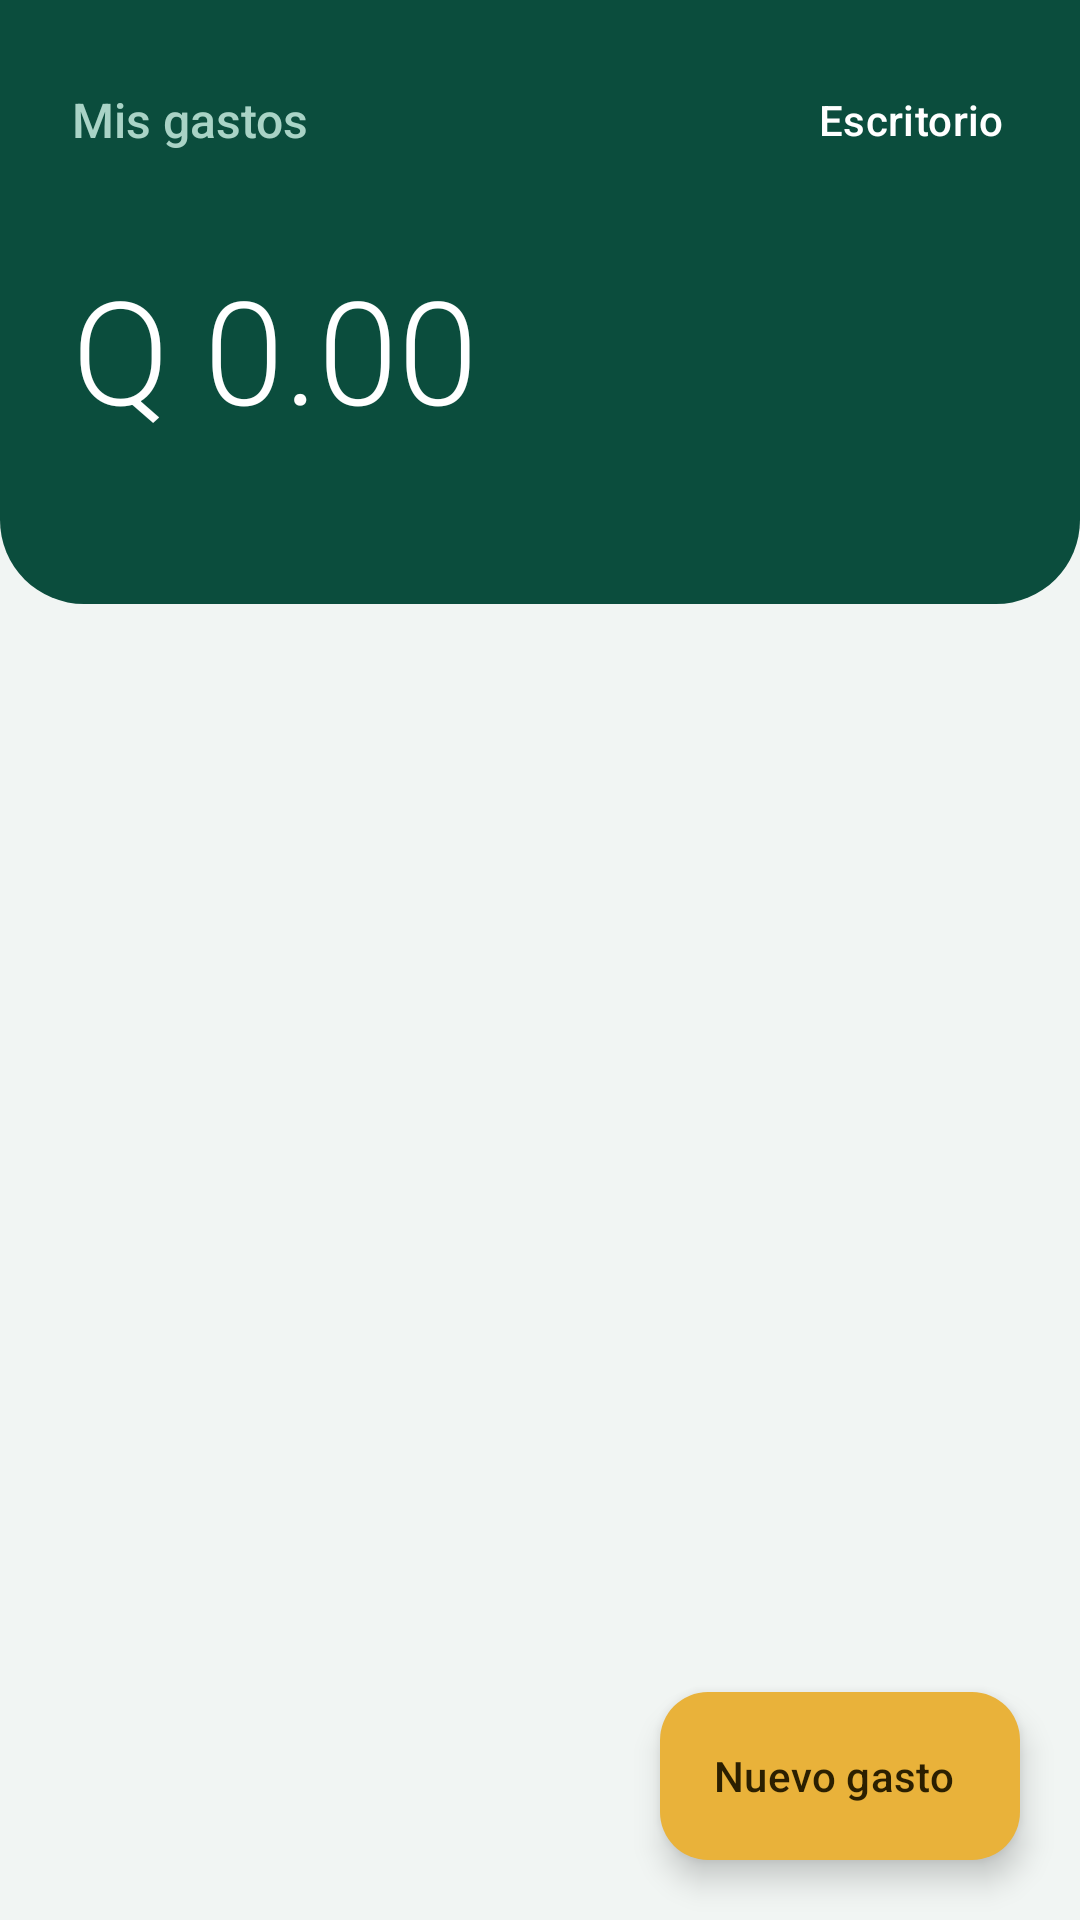

Android layout source for this screen:
<!-- AndroidManifest.xml: activity theme Theme.ControlGastos -->
<!-- res/layout/activity_main.xml -->
<?xml version="1.0" encoding="utf-8"?>
<androidx.coordinatorlayout.widget.CoordinatorLayout xmlns:android="http://schemas.android.com/apk/res/android"
    xmlns:app="http://schemas.android.com/apk/res-auto"
    android:id="@+id/main"
    android:layout_width="match_parent"
    android:layout_height="match_parent"
    android:background="@color/background">

    <LinearLayout
        android:layout_width="match_parent"
        android:layout_height="match_parent"
        android:orientation="vertical">

        
        <LinearLayout
            android:id="@+id/header"
            android:layout_width="match_parent"
            android:layout_height="wrap_content"
            android:background="@drawable/bg_header"
            android:orientation="vertical"
            android:paddingHorizontal="24dp"
            android:paddingTop="16dp"
            android:paddingBottom="32dp">

            <LinearLayout
                android:layout_width="match_parent"
                android:layout_height="wrap_content"
                android:gravity="center_vertical"
                android:orientation="horizontal">

                <TextView
                    android:layout_width="0dp"
                    android:layout_height="wrap_content"
                    android:layout_weight="1"
                    android:fontFamily="sans-serif-medium"
                    android:text="Mis gastos"
                    android:textColor="@color/on_header_muted"
                    android:textSize="16sp" />

                
                <com.google.android.material.button.MaterialButton
                    android:id="@+id/btnEscritorio"
                    style="@style/Widget.Material3.Button.TextButton"
                    android:layout_width="wrap_content"
                    android:layout_height="wrap_content"
                    android:layout_marginEnd="-12dp"
                    android:text="@string/titulo_escritorio"
                    android:textColor="@color/on_header" />
            </LinearLayout>

            <TextView
                android:id="@+id/tvTotal"
                android:layout_width="wrap_content"
                android:layout_height="wrap_content"
                android:layout_marginTop="20dp"
                android:fontFamily="sans-serif-light"
                android:fontFeatureSettings="tnum"
                android:text="Q 0.00"
                android:textColor="@color/on_header"
                android:textSize="48sp" />

            <TextView
                android:id="@+id/tvCantidad"
                android:layout_width="wrap_content"
                android:layout_height="wrap_content"
                android:layout_marginTop="2dp"
                android:textColor="@color/on_header_muted"
                android:textSize="14sp" />
        </LinearLayout>

        <FrameLayout
            android:layout_width="match_parent"
            android:layout_height="0dp"
            android:layout_weight="1">

            
            <androidx.recyclerview.widget.RecyclerView
                android:id="@+id/rvGastos"
                android:layout_width="match_parent"
                android:layout_height="match_parent"
                android:clipToPadding="false"
                android:paddingTop="16dp"
                android:paddingBottom="96dp" />

            
            <LinearLayout
                android:id="@+id/vacio"
                android:layout_width="match_parent"
                android:layout_height="wrap_content"
                android:layout_gravity="center"
                android:gravity="center_horizontal"
                android:orientation="vertical"
                android:paddingHorizontal="40dp"
                android:visibility="gone">

                <TextView
                    android:layout_width="wrap_content"
                    android:layout_height="wrap_content"
                    android:fontFamily="sans-serif-medium"
                    android:text="Todavía no hay gastos"
                    android:textColor="?attr/colorOnSurface"
                    android:textSize="18sp" />

                <TextView
                    android:layout_width="wrap_content"
                    android:layout_height="wrap_content"
                    android:layout_marginTop="6dp"
                    android:gravity="center"
                    android:text="Toca «Nuevo gasto» para registrar el primero."
                    android:textColor="?attr/colorOnSurfaceVariant"
                    android:textSize="14sp" />
            </LinearLayout>
        </FrameLayout>
    </LinearLayout>

    
    <com.google.android.material.floatingactionbutton.ExtendedFloatingActionButton
        android:id="@+id/btnNuevo"
        android:layout_width="wrap_content"
        android:layout_height="wrap_content"
        android:layout_gravity="bottom|end"
        android:layout_margin="20dp"
        android:text="Nuevo gasto"
        android:textColor="@color/on_gold"
        app:backgroundTint="@color/gold"
        app:icon="@drawable/ic_add"
        app:iconTint="@color/on_gold" />
</androidx.coordinatorlayout.widget.CoordinatorLayout>
<!-- resources referenced by this layout -->
<resources>
  <color name="background">#F1F5F3</color>
  <color name="gold">#E9B23A</color>
  <color name="on_gold">#2B1F00</color>
  <color name="on_header">#FFFFFF</color>
  <color name="on_header_muted">#A9D3C6</color>
  <!-- drawable bg_header (drawable) -->
  <?xml version="1.0" encoding="utf-8"?>
  <shape xmlns:android="http://schemas.android.com/apk/res/android"
      android:shape="rectangle">
      <solid android:color="@color/header_bg" />
      <corners
          android:bottomLeftRadius="28dp"
          android:bottomRightRadius="28dp" />
  </shape>
  <string name="titulo_escritorio">Escritorio</string>
  <style name="Theme.ControlGastos" parent="Theme.Material3.DayNight.NoActionBar">
          <item name="colorPrimary">@color/primary</item>
          <item name="colorOnPrimary">@color/on_primary</item>
          <item name="colorPrimaryContainer">@color/primary_container</item>
          <item name="colorOnPrimaryContainer">@color/on_primary_container</item>
  
          <item name="colorSecondary">@color/primary</item>
          <item name="colorOnSecondary">@color/on_primary</item>
          <item name="colorSecondaryContainer">@color/primary_container</item>
          <item name="colorOnSecondaryContainer">@color/on_primary_container</item>
  
          <item name="colorTertiary">@color/gold</item>
          <item name="colorOnTertiary">@color/on_gold</item>
  
          <item name="colorError">@color/error</item>
          <item name="colorOnError">@color/on_error</item>
  
          <item name="android:colorBackground">@color/background</item>
          <item name="colorSurface">@color/surface</item>
          <item name="colorSurfaceContainerHigh">@color/surface</item>
          <item name="colorSurfaceContainerHighest">@color/surface_variant</item>
          <item name="colorSurfaceVariant">@color/surface_variant</item>
          <item name="colorOnSurface">@color/ink</item>
          <item name="colorOnSurfaceVariant">@color/ink_muted</item>
          <item name="colorOutline">@color/outline</item>
          <item name="colorOutlineVariant">@color/outline</item>
  
          
          <item name="android:windowLightStatusBar">false</item>
      </style>
  <color name="header_bg">#0B4D3D</color>
  <color name="primary">#0E6B55</color>
  <color name="on_primary">#FFFFFF</color>
  <color name="primary_container">#CFEBE1</color>
  <color name="on_primary_container">#062F25</color>
  <color name="error">#B8342E</color>
  <color name="on_error">#FFFFFF</color>
  <color name="surface">#FFFFFF</color>
  <color name="surface_variant">#E3ECE8</color>
  <color name="ink">#14201C</color>
  <color name="ink_muted">#5A6B64</color>
  <color name="outline">#CAD6D1</color>
</resources>
